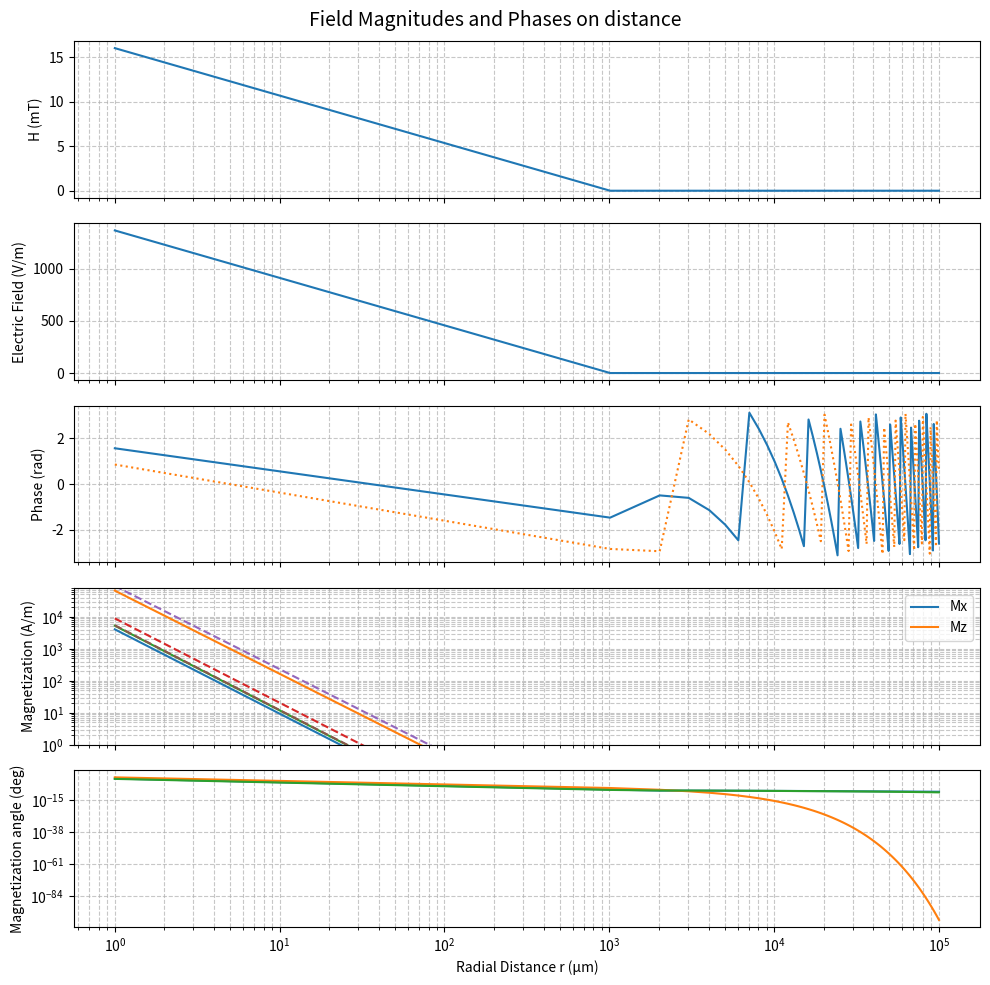

Python code for this plot: (Note: this script raises an exception after producing the figure.)
import numpy as np
import matplotlib.pyplot as plt
from scipy.special import hankel2

# =============================================================================
# Physical constants and parameters
# =============================================================================
# freqs = np.linspace(1e9, 20e9, 501)  # Frequency range from 1 GHz to 20 GHz
freqs = [7e9, 11.02e9, 15e9]
# Define a range of radial distances (avoid r=0 to prevent singularity)
# r_vals = np.logspace(-6, -1, 500)  # from 1 nm to 0.1 m
r_vals = np.linspace(1e-6, 100000e-6, 100)  # from 1 µm to 0.1 m

# =============================================================================
# Initialize arrays for fields and magnetization
# =============================================================================
A_z = np.zeros([len(r_vals), len(freqs)], dtype=complex)
E_z = np.zeros([len(r_vals), len(freqs)], dtype=complex)
H_z = np.zeros([len(r_vals), len(freqs)], dtype=complex)
Mx = np.zeros([len(r_vals), len(freqs)], dtype=complex)  # Magnetization array
Mz = np.zeros([len(r_vals), len(freqs)], dtype=complex)  # Magnetization array
muEffArrayxx = np.zeros([len(freqs)], dtype=complex)
muEffArrayxz = np.zeros([len(freqs)], dtype=complex)
muEffArrayzz = np.zeros([len(freqs)], dtype=complex)
kEffArray = np.zeros([len(freqs)], dtype=complex)

for i,f in enumerate(freqs):
    c = 3e8                      # Speed of light in vacuum (m/s)
    mu0 = 4 * np.pi * 1e-7       # Permeability of free space (H/m)
    epsilon0 = 1/(mu0 * c**2)    # Permittivity of free space (F/m)
    epsilonR = 15 - 1j*3.7e-5    # Relative permittivity (dimensionless) - YIG - https://doi.org/10.1016/j.materresbull.2024.112994
    # epsilonR = 10 - 1j*1e7     # Relative permittivity (dimensionless) - Metal
    epsilon = epsilon0 * epsilonR

    w = 2e-6                   # Width of the CPW (m)
    s = 2e-6                   # Gap between the CPW lines (m)

    # RF source parameters
    omega = 2 * np.pi * f        # Angular frequency (rad/s)
    k = omega / c                # Free-space wavenumber (rad/m)

    gamma = 2 * np.pi * 28e9     # Gyromagnetic ratio (rad/s/T)
    Msat = 86e3                  # Saturation magnetization (A/m)
    Bext = 550e-3                # External magnetic field (T)
    alpha = 0.01                 # Gilbert damping factor
    K1 = 16779                   #J/m3 anisotropy constant, assuming out-of-plane PMA
    omegaH = gamma * Bext
    omegaM = gamma * mu0 * Msat   
    omegaEff = gamma * mu0 * (Msat - 2*K1/Msat/mu0)  # Effective frequency
    omegaFMR = np.sqrt(omegaH*(omegaH - 2*gamma*K1/Msat + omegaM)) #FMR frequency
    FMR = omegaFMR/(2*np.pi) * 1e-9   #FMR frequency in GHz


    I0 = 75e-3                    # Current amplitude (in amperes)

    # =============================================================================
    # Effective permeability calculations
    # =============================================================================
    muEffxx = mu0 * (1 + (1j* alpha * omega + omegaEff + omegaH) *omegaM)/(-omega**2 + omegaH * (omegaEff + omegaH) + 1j * alpha * omega * (omegaEff + 2 * omegaH))
    muEffxz = -mu0 * 1j * omega * omegaM/(-omega**2 + omegaH * (omegaEff + omegaH) + 1j * alpha * omega * (omegaEff + 2 * omegaH))
    muEffzz = mu0 * (1 + (( 1j * alpha * omega + omegaH) * omegaM)/(-omega**2 + omegaH * (omegaEff + omegaH) + 1j * alpha * omega * (omegaEff + 2 * omegaH)))
    muEffArrayxx[i] = muEffxx  
    muEffArrayxz[i] = muEffxz  
    muEffArrayzz[i] = muEffzz
    muEff = muEffzz
    # =============================================================================
    # Calculate the effective wavenumber
    # =============================================================================
    kEff = omega * np.sqrt(muEff * epsilon) #Effective wavenumber
    kEffArray[i] = kEff

    # =============================================================================
    # Field expressions for an infinitely long wire (line source)
    # =============================================================================
    # The magnetic vector potential (only nonzero component is A_z):
    #   A_z(r) = (μ0 I0 / 4) * H_0^(2)(k r)
    # Electric field (assuming phasor exp(+iωt) convention):
    #   E_z(r) = -i ω A_z(r)
    # Magnetic field (only nonzero component is H_φ):
    #   H_φ(r) = I0 k / 4 * H_1^(2)(k r)
    #
    # These solutions naturally capture both the near-field (reactive) and far-field
    # (radiative) behavior, with the Hankel functions handling the cylindrical wave
    # propagation from an infinite line source.

    # H_z field (magnitude)
    
    # Compute the vector potential A_z, electric field E_z, and magnetic field H_z
    A_z[:,i] = (mu0 * I0 / 4) * hankel2(0, kEff * r_vals) - (mu0 * I0 / 8) * hankel2(0, kEff * (r_vals-(s + w)))- (mu0 * I0 / 8) * hankel2(0, kEff * (r_vals+(s + w)))
    E_z[:,i]  = -1j*omega * A_z[:,i] 
    E_z[:,i]  = -1j*omega * A_z[:,i] 
    H_z[:,i] = (I0 * kEff /4) * hankel2(1, kEff * r_vals) - (I0* kEff /8) * hankel2(1, kEff * (r_vals-(s + w))) - (I0* kEff /8) * hankel2(1, kEff * (r_vals+(s + w)))

    Mx[:,i] = (muEffxz/mu0) * H_z[:,i]  # Magnetization
    Mz[:,i] = (muEffzz/mu0 - 1) * H_z[:,i]  # Magnetization

# =============================================================================
# Plotting the field magnitudes versus distance
# =============================================================================
fig, axs = plt.subplots(5, 1, figsize=(10, 10), sharex=True)
fig.suptitle('Field Magnitudes and Phases on distance', fontsize=14)

# Plot magnetic field H_z
axs[0].plot(r_vals * 1e6, np.abs(H_z[:,0::50]) * mu0 * 1e3, label='H_z')
axs[0].set_ylabel('H (mT)')
# axs[0].set_yscale('log')
axs[0].set_xscale('log')
axs[0].grid(True, which="both", linestyle="--", alpha=0.7)

# Plot electric field E_z
axs[1].plot(r_vals * 1e6, np.abs(E_z[:,0::50]))
axs[1].set_ylabel('Electric Field (V/m)')
# axs[1].set_yscale('log')
axs[1].set_xscale('log')
axs[1].grid(True, which="both", linestyle="--", alpha=0.7)

# Add a new panel for the phases of H_z and E_z
axs_phase = fig.axes[2]
axs_phase.plot(r_vals * 1e6, np.angle(H_z[:,0::50]), label='H_z phase')
axs_phase.plot(r_vals * 1e6, np.angle(E_z[:,0::50]), linestyle=':', label='E_z phase')
axs_phase.set_ylabel('Phase (rad)')
axs_phase.grid(True, which="both", linestyle="--", alpha=0.7)

# Add a new panel for magnetization
axs_mag = fig.axes[3]
axs_mag.plot(r_vals * 1e6, np.abs(Mx), '-', r_vals * 1e6, np.abs(Mz), '--')
axs_mag.legend(['Mx', 'Mz'])
axs_mag.set_ylabel('Magnetization (A/m)')
axs_mag.set_yscale('log')
axs_mag.grid(True, which="both", linestyle="--", alpha=0.7)
axs_mag.set_ylim(1, 8e4)  # Set y-axis limit for magnetization

axs_angle= fig.axes[4]
axs_angle.plot(r_vals * 1e6, np.rad2deg(np.atan(np.abs(Mz)/Msat)))
axs_angle.set_xlabel('Radial Distance r (µm)')
axs_angle.set_ylabel('Magnetization angle (deg)')
axs_angle.set_xscale('log')
axs_angle.set_yscale('log')
axs_angle.grid(True, which="both", linestyle="--", alpha=0.7)
plt.tight_layout()
plt.show()


# =============================================================================
# Plotting the frequency response of the fields and magnetization
# =============================================================================

fig, axs = plt.subplots(3, 1, figsize=(10, 10), sharex=True)
fig.suptitle('Frequency Response of Magnetization', fontsize=14)
# Get index for a specific distance
InvDistance = 40e-6 # Sweeps in distance of in meters
index = np.argmin(np.abs(r_vals - InvDistance)) # Find the index of the closest value in m

axs_mag = fig.axes[0]
axs_mag.plot(freqs*1e-9, np.abs(Mx[index,:]), label='Mx')
axs_mag.plot(freqs*1e-9, np.abs(Mz[index,:]), label='Mz')
axs_mag.set_ylabel('M (A/m)')
axs_mag.vlines(FMR, 0, 1, color='red', linestyle='--', label='FMR frequency')
ExpHziIndex = np.abs(H_z[index,:]) * mu0 * 1e3
axs_mag.set_yscale('log')
axs_mag.legend(loc='lower right')
plt.legend()
ymin, ymax = axs_mag.get_ylim()
axs_mag.vlines(FMR, ymin, ymax, color='red', linestyle='--', label='FMR frequency')

axs_mag_phase = fig.axes[1]
axs_mag_phase.plot(freqs*1e-9, np.transpose(np.angle(Mx[index,:])), label='Mx Phase')
axs_mag_phase.plot(freqs*1e-9, np.transpose(np.angle(Mz[index,:])), label='Mz Phase')
axs_mag_phase.vlines(FMR, 0, 1, color='red', linestyle='--', label='FMR frequency')
axs_mag_phase.legend(loc='lower right')
axs_mag_phase.set_ylabel('∠M (rad)')
ymin, ymax = axs_mag_phase.get_ylim()
axs_mag_phase.vlines(FMR, ymin, ymax, color='red', linestyle='--', label='FMR frequency')

axs_mag_elli = fig.axes[2]
axs_mag_elli.plot(freqs*1e-9, np.transpose(np.abs(Mz[index,:])/np.abs(Mx[index,:])), label='Mz/Mx ellipticity')
axs_mag_elli.vlines(FMR, 0, 1, color='red', linestyle='--', label='FMR frequency')
axs_mag_elli.legend(loc='lower right')
axs_mag_elli.set_ylabel('Ellipticity (Mz/Mx)')
ymin, ymax = axs_mag_elli.get_ylim()
axs_mag_elli.vlines(FMR, ymin, ymax, color='red', linestyle='--', label='FMR frequency')
axs_mag_elli.set_xlabel('Frequency (GHz)')

# =============================================================================
# Plotting the effective permeability
# =============================================================================

fig, axs = plt.subplots(3, 1, figsize=(10, 5), sharex=True)
fig.suptitle('Effective Permeability and dispersion', fontsize=14)
axs[0].plot(freqs * 1e-9, np.real(muEffArrayxz/mu0), label='real')
axs[0].plot(freqs * 1e-9, np.imag(muEffArrayxz/mu0), label='imag')
axs[0].plot(freqs * 1e-9, np.abs(muEffArrayxz/mu0), label='abs')
ymin, ymax = axs[0].get_ylim()
axs[0].vlines(FMR, ymin, ymax, color='red', linestyle='--', label='FMR frequency')
axs[0].set_ylabel('Susceptibility ()')
axs[0].set_title('xz')
axs[0].legend(loc='right')
axs[1].plot(freqs * 1e-9, np.real(muEffArrayzz/mu0))
axs[1].plot(freqs * 1e-9, np.imag(muEffArrayzz/mu0))
axs[1].plot(freqs * 1e-9, np.abs(muEffArrayzz/mu0))
ymin, ymax = axs[1].get_ylim()
axs[1].vlines(FMR, ymin, ymax, color='red', linestyle='--', label='FMR frequency')
axs[1].set_ylabel('Susceptibility ()')
axs[1].set_title('zz')
axs[2].plot(freqs * 1e-9, np.real(muEffArrayxx/mu0))
axs[2].plot(freqs * 1e-9, np.imag(muEffArrayxx/mu0))
axs[2].plot(freqs * 1e-9, np.abs(muEffArrayxx/mu0))
ymin, ymax = axs[2].get_ylim()
axs[2].vlines(FMR, ymin, ymax, color='red', linestyle='--', label='FMR frequency')
axs[2].set_ylabel('Susceptibility ()')
axs[2].set_title('xx')
axs[2].set_xlabel('Frequency (GHz)')

# =============================================================================
# Plotting the dispersion relation
# =============================================================================
fig, axs = plt.subplots(2, 1, figsize=(10, 5), sharex=False)
plt.subplots_adjust(hspace=0.4)  # Increase vertical spacing between subplots
fig.suptitle('Dispersion Relation and Group Velocity', fontsize=14)

axs[0].plot(np.real(kEffArray), freqs*1e-9, '.', label='Re(k_eff)')
axs[0].plot(np.imag(kEffArray), freqs*1e-9, '.', label='Im(k_eff)')
axs[0].plot(freqs*2*np.pi/(c/np.sqrt(np.real(epsilonR))), freqs*1e-9, label='light line')
axs[0].axhline(FMR, color='red', linestyle='--', label='FMR frequency')
axs[0].set_ylabel('Frequency (GHz)')
axs[0].set_xlabel('Effective Wavenumber (rad/m)')
axs[0].legend()

vg1 = np.gradient(2 * np.pi * freqs, kEffArray)  # rad/s divided by rad/m gives m/s

axs[1].plot(freqs*1e-9, np.abs(vg1)/1e3, '.')
ymin, ymax = axs[1].get_ylim()
axs[1].vlines(FMR, ymin, ymax, color='red', linestyle='--', label='FMR frequency')
xmin, xmax = axs[1].get_xlim()
axs[1].hlines(c/np.sqrt(np.real(epsilonR))*1e-3, xmin, xmax, color='black', linestyle='--', label='Speed of light')
axs[1].legend(loc='lower right')
axs[1].set_xlabel('Frequency (GHz)')
axs[1].set_ylabel('Group Velocity (µm/ns)')
axs[1].set_yscale('log')
plt.show()


# =============================================================================
# export
# =============================================================================
expRekEff = np.real(kEffArray)  # Prepare for export
expImkEff = np.imag(kEffArray)  # Prepare for export
expFreq = freqs * 1e-9  # Prepare for export

expBmT = np.abs(H_z) * mu0 * 1e3 #Prepare for export
expEkVom = np.abs(E_z) * 1e-3 #Prepare for export
expMx = np.abs(Mx) #Prepare for export
expMz = np.abs(Mz) #Prepare for export
expPhH = np.angle(H_z) #Prepare for export
expPhE = np.angle(E_z) #Prepare for export
expPMx = np.angle(Mx) #Prepare for export
expPMz = np.angle(Mz) #Prepare for export
expR = r_vals * 1e6 #Prepare for export2

expREMuRXX = np.real(muEffArrayxx/mu0)
expIMuRXX = np.imag(muEffArrayxx/mu0)
expAbsMuRXX = np.abs(muEffArrayxx/mu0)

expREMuRXZ = np.real(muEffArrayxz/mu0)
expIMuRXZ = np.imag(muEffArrayxz/mu0)
expAbsMuRXZ = np.abs(muEffArrayxz/mu0)

expREMuRZZ = np.real(muEffArrayzz/mu0)
expIMuRZZ = np.imag(muEffArrayzz/mu0)
expAbsMuRZZ = np.abs(muEffArrayzz/mu0)
